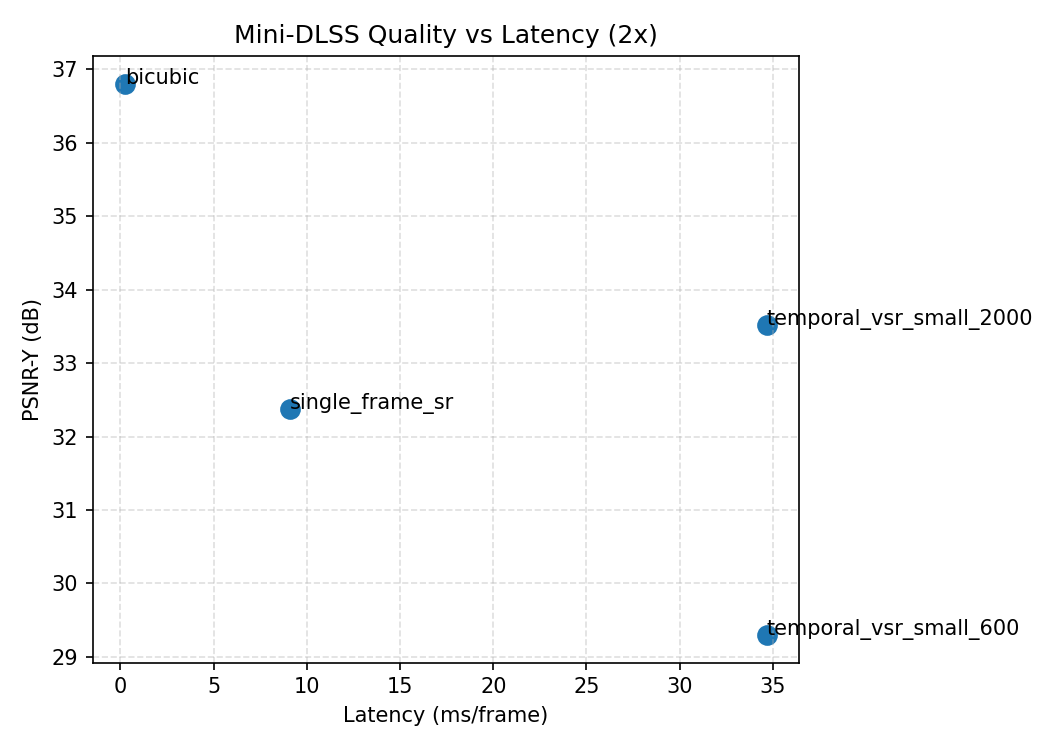

The table this chart was drawn from, first rows:
run_id, model, psnr_y, ssim_y, tpsnr, diff_energy, ms_per_frame
run_w3_bicubic_001, bicubic, 36.8, 0.9601, 36.34, 0.02166, 0.238
run_w3_sisr_001, single_frame_sr, 32.38, 0.8807, 33.88, 0.01828, 9.105
run_w3_tvsr_001, temporal_vsr_small_600, 29.3, 0.8532, 37.6, 0.01341, 34.66
run_w3_tvsr_002, temporal_vsr_small_2000, 33.51, 0.9247, 37.6, 0.0175, 34.66
